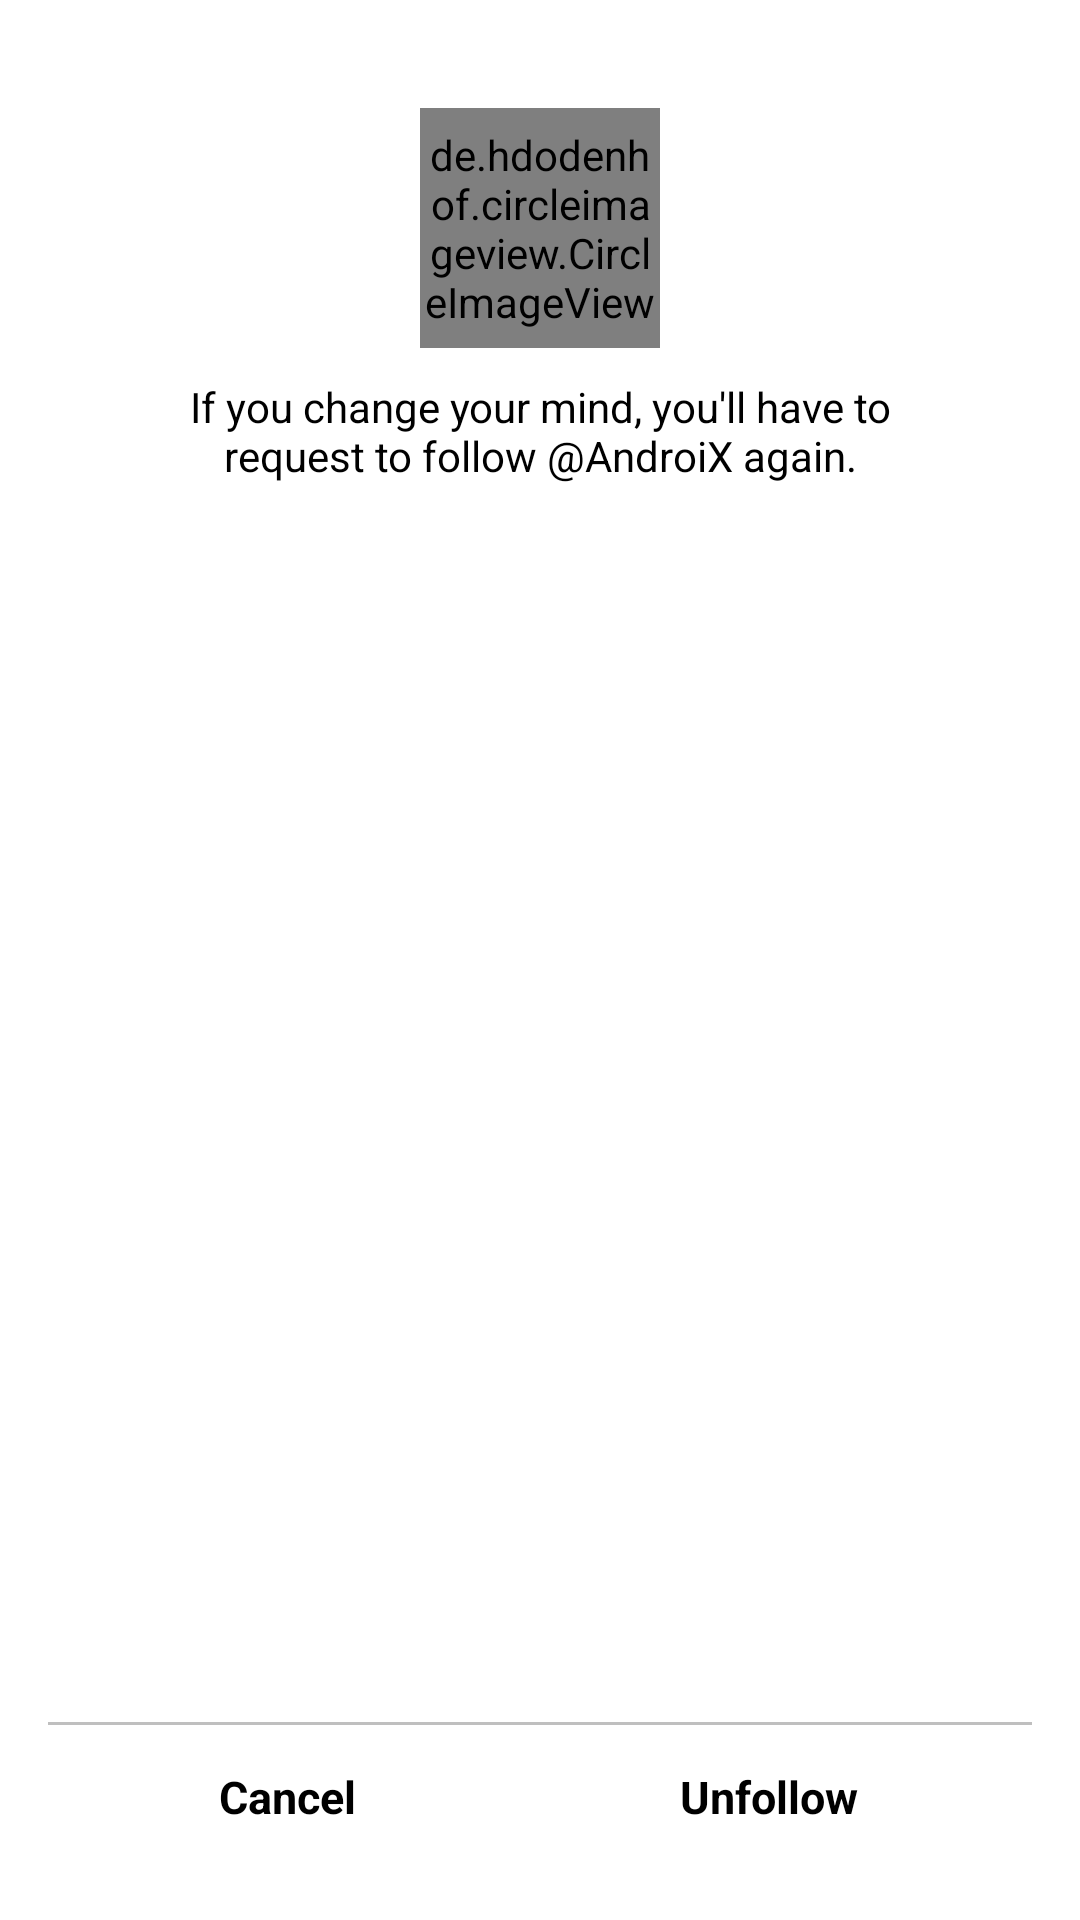

Android layout source for this screen:
<!-- AndroidManifest.xml: activity theme AlertDialogNoTitle -->
<!-- res/layout/activity_confirm_unfollow.xml -->
<?xml version="1.0" encoding="utf-8"?>
<RelativeLayout xmlns:android="http://schemas.android.com/apk/res/android"
    xmlns:app="http://schemas.android.com/apk/res-auto"
    xmlns:tools="http://schemas.android.com/tools"
    android:layout_width="320dp"
    android:layout_height="220dp"
    android:background="@color/white"
    tools:context="com.mvvm.view.ConfirmUnfollowActivity">

    <de.hdodenhof.circleimageview.CircleImageView
        android:id="@+id/following_profile_image"
        android:layout_width="80dp"
        android:layout_height="80dp"
        android:layout_weight="1"
        app:civ_border_width="2dp"
        app:civ_border_color="@color/colorAccent"
        android:layout_marginTop="20dp"
        android:layout_centerHorizontal="true"
        android:src="@drawable/avatar" />

    <TextView
        android:layout_below="@id/following_profile_image"
        android:layout_width="250dp"
        android:layout_centerHorizontal="true"
        android:id="@+id/following_username"
        android:layout_marginTop="10dp"
        android:gravity="center"
        android:layout_height="wrap_content"
        android:textSize="14sp"
        android:textColor="@color/black"
        android:text="@string/requestAgain"/>



    <RelativeLayout
        android:layout_width="match_parent"
        android:layout_height="50dp"
        android:layout_alignParentBottom="true">

    <View
        android:layout_width="match_parent"
        android:layout_height="1dp"
        android:id="@+id/separator"
        android:background="@drawable/grey_border_bottom"/>

        <TextView
            android:layout_width="159.5dp"
            android:layout_height="match_parent"
            android:gravity="center"
            android:text="Cancel"
            android:id="@+id/cancel"
            android:textColor="@color/black"
            android:textStyle="bold"
            android:textSize="15sp"/>

        <View
            android:layout_width="1dp"
            android:layout_height="match_parent"
            android:id="@+id/separator1"
            android:layout_toRightOf="@id/cancel"
            android:background="@drawable/white_grey_border_bottom"/>


        <TextView
            android:layout_width="159.5dp"
            android:layout_height="match_parent"
            android:gravity="center"
            android:text="Unfollow"
            android:id="@+id/unfollow"
            android:layout_toRightOf="@id/separator1"
            android:textColor="@color/black"
            android:textStyle="bold"
            android:textSize="15sp"/>


    </RelativeLayout>




</RelativeLayout>
<!-- resources referenced by this layout -->
<resources>
  <color name="black">#000000</color>
  <color name="colorAccent">#FF4081</color>
  <color name="white">#fff</color>
  <!-- drawable grey_border_bottom (drawable) -->
  <?xml version="1.0" encoding="utf-8"?>
  <layer-list xmlns:android="http://schemas.android.com/apk/res/android">
  
      <item>
          <shape
              android:shape="rectangle">
              <solid android:color="@color/grey"/>
          </shape>
      </item>
  
      <item
          android:bottom="1dp">
          <shape android:shape="rectangle">
              <solid android:color="@color/colorWhite"/>
          </shape>
  
      </item>
  
  </layer-list>
  <string name="requestAgain">If you change your mind, you\'ll have to request to follow \@AndroiX again.</string>
  <style name="AlertDialogNoTitle" parent="Theme.AppCompat.Light.Dialog">
          <item name="android:windowNoTitle">true</item>
      </style>
  <color name="grey">#bfbfbf</color>
  <color name="colorWhite">#FFF</color>
</resources>
